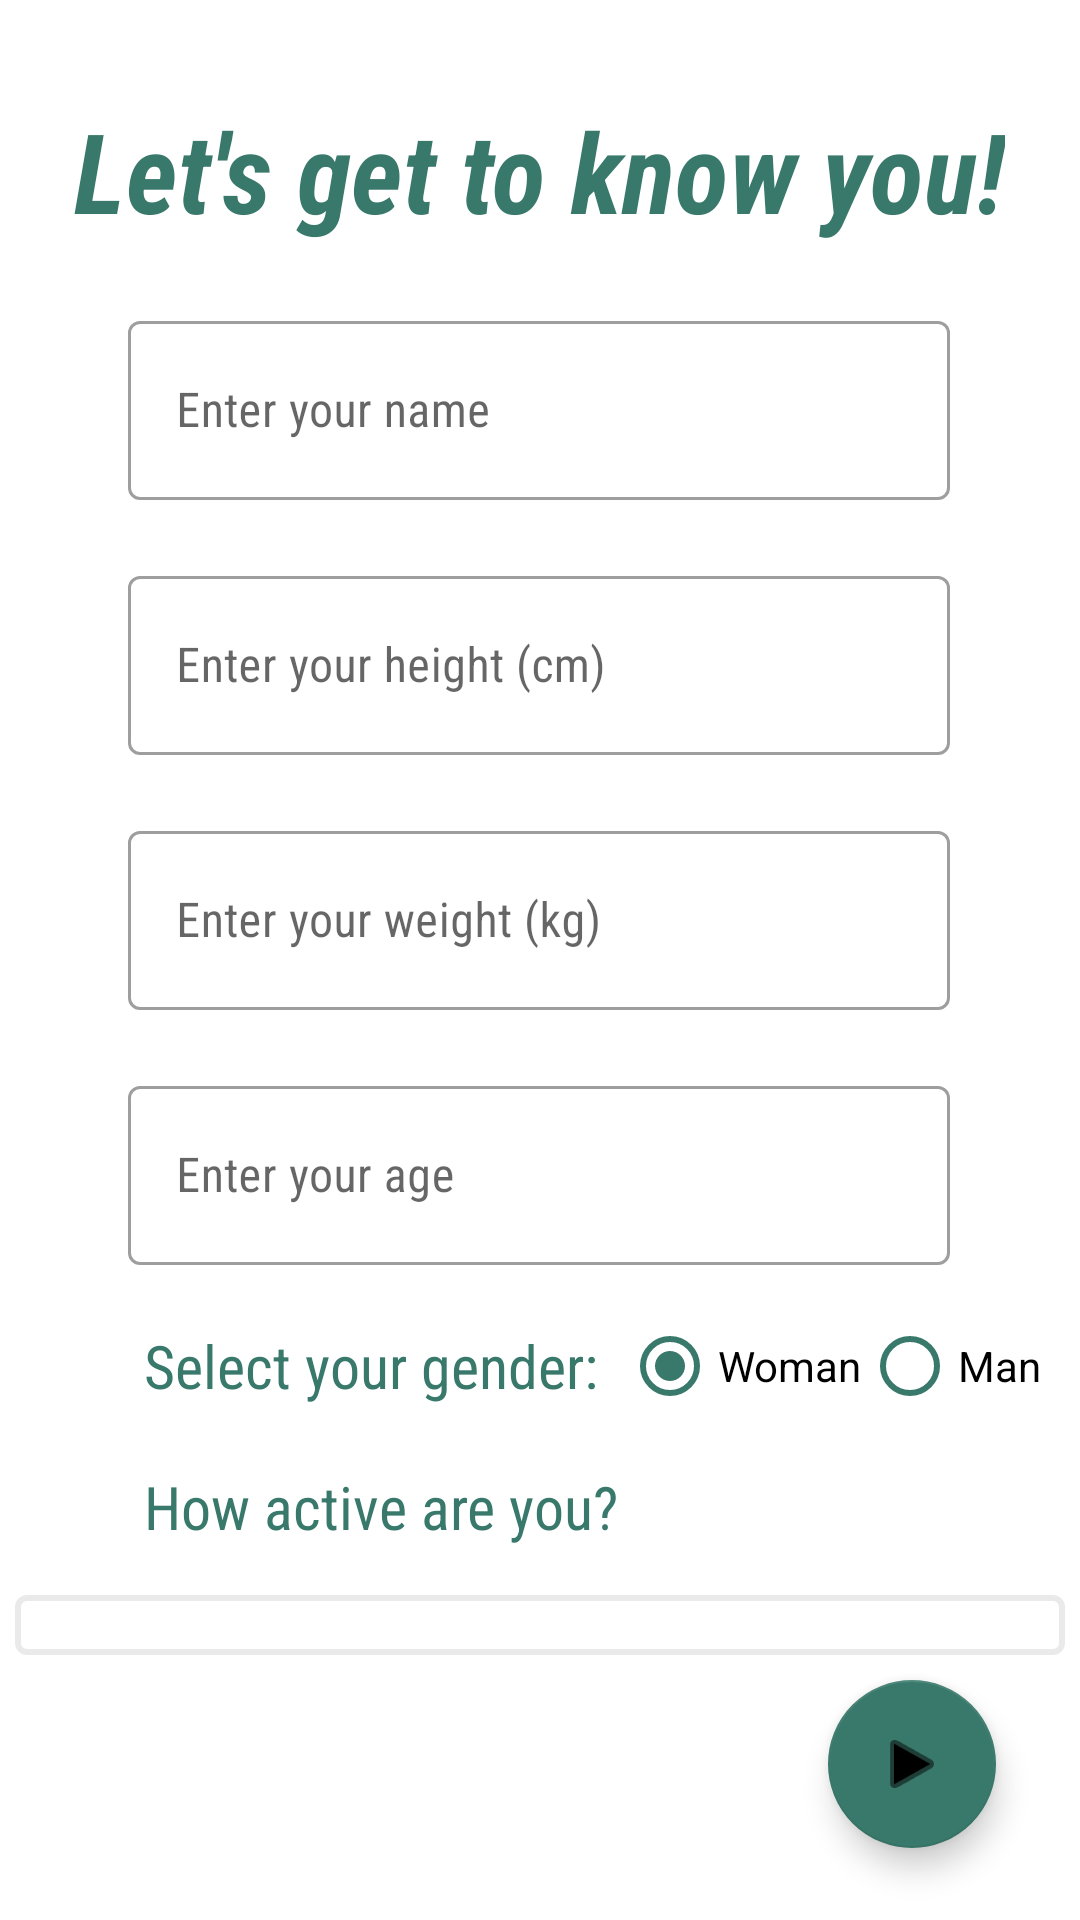

Here is an Android app screen rendered from its layout file. Give the layout XML and the strings, colors and styles it references.
<!-- AndroidManifest.xml: application theme Theme.TabTestFinal -->
<!-- res/layout/activity_user_info.xml -->
<?xml version="1.0" encoding="utf-8"?>
<androidx.constraintlayout.widget.ConstraintLayout xmlns:android="http://schemas.android.com/apk/res/android"
    xmlns:app="http://schemas.android.com/apk/res-auto"
    xmlns:tools="http://schemas.android.com/tools"
    android:layout_width="match_parent"
    android:layout_height="match_parent"
    tools:context=".UserInfoActivity">

    <TextView
        android:id="@+id/tvActivity"
        android:layout_width="wrap_content"
        android:layout_height="wrap_content"
        android:layout_marginTop="20dp"
        android:fontFamily="sans-serif-condensed"
        android:text="How active are you?"
        android:textColor="@color/primaryLightColor"
        android:textSize="20sp"
        app:layout_constraintStart_toStartOf="@+id/tvGender"
        app:layout_constraintTop_toBottomOf="@+id/tvGender" />

    <com.google.android.material.textfield.TextInputLayout
        android:id="@+id/otfUserName"
        style="@style/Widget.MaterialComponents.TextInputLayout.OutlinedBox"
        android:layout_width="274dp"
        android:layout_height="65dp"
        android:layout_marginTop="20dp"
        android:hint="Enter your name"
        app:layout_constraintEnd_toEndOf="parent"
        app:layout_constraintHorizontal_bias="0.496"
        app:layout_constraintStart_toStartOf="parent"
        app:layout_constraintTop_toBottomOf="@+id/tvIntro">

        <com.google.android.material.textfield.TextInputEditText
            android:id="@+id/itName"
            android:layout_width="match_parent"
            android:layout_height="match_parent"
            android:fontFamily="sans-serif-condensed"
            android:inputType="textPersonName"
            android:textColor="@color/primaryColor" />

    </com.google.android.material.textfield.TextInputLayout>

    <com.google.android.material.textfield.TextInputLayout
        android:id="@+id/otfUserHeight"
        style="@style/Widget.MaterialComponents.TextInputLayout.OutlinedBox"
        android:layout_width="274dp"
        android:layout_height="65dp"
        android:layout_marginTop="20dp"
        android:hint="Enter your height (cm)"
        app:layout_constraintEnd_toEndOf="@+id/otfUserName"
        app:layout_constraintHorizontal_bias="0.0"
        app:layout_constraintStart_toStartOf="@+id/otfUserName"
        app:layout_constraintTop_toBottomOf="@+id/otfUserName">

        <com.google.android.material.textfield.TextInputEditText
            android:id="@+id/itHeight"
            android:layout_width="match_parent"
            android:layout_height="match_parent"
            android:fontFamily="sans-serif-condensed"
            android:inputType="number"
            android:textColor="@color/primaryColor" />

    </com.google.android.material.textfield.TextInputLayout>

    <com.google.android.material.textfield.TextInputLayout
        android:id="@+id/otfUserWeight"
        style="@style/Widget.MaterialComponents.TextInputLayout.OutlinedBox"
        android:layout_width="274dp"
        android:layout_height="65dp"
        android:layout_marginTop="20dp"
        android:hint="Enter your weight (kg)"
        app:layout_constraintEnd_toEndOf="@+id/otfUserHeight"
        app:layout_constraintHorizontal_bias="0.0"
        app:layout_constraintStart_toStartOf="@+id/otfUserHeight"
        app:layout_constraintTop_toBottomOf="@+id/otfUserHeight">

        <com.google.android.material.textfield.TextInputEditText
            android:id="@+id/itWeight"
            android:layout_width="match_parent"
            android:layout_height="match_parent"
            android:fontFamily="sans-serif-condensed"
            android:inputType="number"
            android:textColor="@color/primaryColor" />

    </com.google.android.material.textfield.TextInputLayout>

    <com.google.android.material.textfield.TextInputLayout
        android:id="@+id/otfUserAge"
        style="@style/Widget.MaterialComponents.TextInputLayout.OutlinedBox"
        android:layout_width="274dp"
        android:layout_height="65dp"
        android:layout_marginTop="20dp"
        android:hint="Enter your age"
        app:layout_constraintEnd_toEndOf="@+id/otfUserWeight"
        app:layout_constraintHorizontal_bias="0.0"
        app:layout_constraintStart_toStartOf="@+id/otfUserWeight"
        app:layout_constraintTop_toBottomOf="@+id/otfUserWeight">

        <com.google.android.material.textfield.TextInputEditText
            android:id="@+id/itAge"
            android:layout_width="match_parent"
            android:layout_height="match_parent"
            android:fontFamily="sans-serif-condensed"
            android:inputType="number"
            android:textColor="@color/primaryColor" />

    </com.google.android.material.textfield.TextInputLayout>

    <TextView
        android:id="@+id/tvGender"
        android:layout_width="wrap_content"
        android:layout_height="wrap_content"
        android:layout_marginStart="48dp"
        android:layout_marginTop="20dp"
        android:fontFamily="sans-serif-condensed"
        android:text="Select your gender:"
        android:textColor="@color/primaryLightColor"

        android:textSize="20sp"
        app:layout_constraintStart_toStartOf="parent"
        app:layout_constraintTop_toBottomOf="@+id/otfUserAge" />

    <RadioGroup
        android:layout_width="206dp"
        android:layout_height="36dp"
        android:layout_marginStart="8dp"
        android:checkedButton="@id/rbWoman"
        android:orientation="horizontal"
        app:layout_constraintBottom_toBottomOf="@+id/tvGender"
        app:layout_constraintStart_toEndOf="@+id/tvGender"
        app:layout_constraintTop_toTopOf="@+id/tvGender"

        >

        <RadioButton
            android:id="@+id/rbWoman"
            android:layout_width="wrap_content"
            android:layout_height="wrap_content"
            android:buttonTint="@color/primaryLightColor"
            android:text="Woman"
            android:textColor="@color/secondaryTextColor" />

        <RadioButton
            android:id="@+id/rbMan"
            android:layout_width="wrap_content"
            android:layout_height="wrap_content"
            android:buttonTint="@color/primaryLightColor"
            android:text="Man"
            android:textColor="@color/secondaryTextColor" />
    </RadioGroup>

    <com.google.android.material.floatingactionbutton.FloatingActionButton
        android:id="@+id/fabNext"
        android:layout_width="wrap_content"
        android:layout_height="wrap_content"
        android:layout_marginEnd="28dp"
        android:layout_marginBottom="24dp"
        android:clickable="true"
        app:backgroundTint="@color/primaryLightColor"
        app:layout_constraintBottom_toBottomOf="parent"
        app:layout_constraintEnd_toEndOf="parent"
        app:srcCompat="@android:drawable/ic_media_play"
        android:contentDescription="NEXT" />

    <TextView
        android:id="@+id/tvIntro"
        android:layout_width="wrap_content"
        android:layout_height="wrap_content"
        android:layout_marginTop="32dp"
        android:fontFamily="sans-serif-condensed"
        android:text="Let's get to know you!"
        android:textColor="@color/primaryLightColor"
        android:textSize="37sp"
        android:textStyle="bold|italic"
        app:layout_constraintEnd_toEndOf="parent"
        app:layout_constraintHorizontal_bias="0.495"
        app:layout_constraintStart_toStartOf="parent"
        app:layout_constraintTop_toTopOf="parent" />

    <Spinner
        android:id="@+id/sActivity"
        android:layout_width="350dp"
        android:layout_height="wrap_content"
        android:layout_marginTop="16dp"
        android:background="@drawable/spinner_background"
        android:spinnerMode="dropdown"
        app:layout_constraintEnd_toEndOf="parent"
        app:layout_constraintHorizontal_bias="0.491"
        app:layout_constraintStart_toStartOf="parent"
        app:layout_constraintTop_toBottomOf="@+id/tvActivity" />


</androidx.constraintlayout.widget.ConstraintLayout>
<!-- resources referenced by this layout -->
<resources>
  <color name="primaryColor">#004d40</color>
  <color name="primaryLightColor">#39796b</color>
  <color name="secondaryTextColor">#000000</color>
  <!-- drawable spinner_background (drawable) -->
  <?xml version="1.0" encoding="utf-8"?>
  <selector xmlns:android="http://schemas.android.com/apk/res/android">
      <item><layer-list>
          <item>
              <shape>
                  <solid
                      android:color="@color/white">
                  </solid>
  
                  <corners android:radius="3dp" />
  
                  <padding
                      android:bottom="10dp"
                      android:left="10dp"
                      android:right="10dp"
                      android:top="10dp" />
                  <stroke
                      android:width="2dp"
                      android:color="@color/transparent"/>
              </shape>
          </item>
  
      </layer-list></item>
  </selector>
  <style name="Theme.TabTestFinal" parent="Theme.MaterialComponents.DayNight.DarkActionBar">
          
          <item name="colorPrimary">@color/primaryColor</item>
          <item name="colorPrimaryVariant">@color/primaryLightColor</item>
          <item name="colorOnPrimary">@color/primaryTextColor</item>
          
          <item name="colorSecondary">@color/secondaryColor</item>
          <item name="colorSecondaryVariant">@color/secondaryLightColor</item>
          <item name="colorOnSecondary">@color/secondaryTextColor</item>
          
          <item name="android:statusBarColor" tools:targetApi="l">?attr/colorPrimaryVariant</item>
          
      </style>
  <color name="white">#ffffffff</color>
  <color name="transparent">#B5E3E2E2</color>
  <color name="primaryTextColor">#ffffff</color>
  <color name="secondaryColor">#a5d6a7</color>
  <color name="secondaryLightColor">#d7ffd9</color>
</resources>
